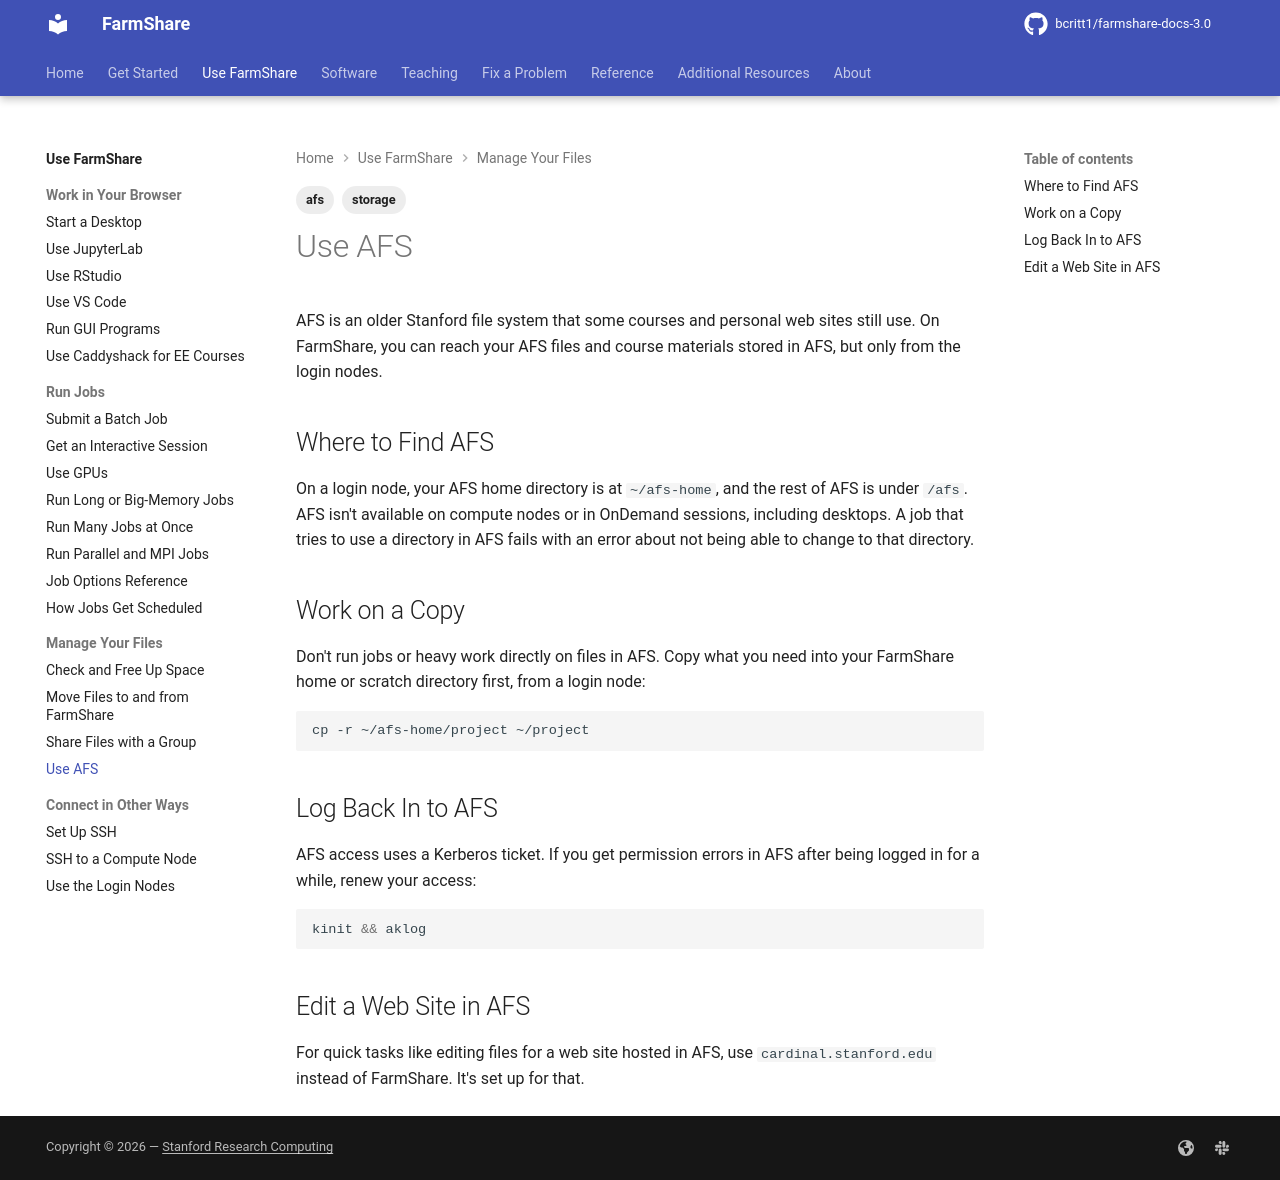

repository: bcritt1/farmshare-docs-3.0 · page: use/afs/index.html · generator: mkdocs

---
tags:
    - storage
    - afs
---

AFS is an older Stanford file system that some courses and personal web sites
still use. On FarmShare, you can reach your AFS files and course materials
stored in AFS, but only from the login nodes.

## Where to Find AFS

On a login node, your AFS home directory is at `~/afs-home`, and the rest of AFS
is under `/afs`. AFS isn't available on compute nodes or in OnDemand sessions,
including desktops. A job that tries to use a directory in AFS fails with an
error about not being able to change to that directory.

## Work on a Copy

Don't run jobs or heavy work directly on files in AFS. Copy what you need into
your FarmShare home or scratch directory first, from a login node:

```sh
cp -r ~/afs-home/project ~/project
```

## Log Back In to AFS

AFS access uses a Kerberos ticket. If you get permission errors in AFS after
being logged in for a while, renew your access:

```sh
kinit && aklog
```

## Edit a Web Site in AFS

For quick tasks like editing files for a web site hosted in AFS, use
`{{ facts.afs_web_host }}` instead of FarmShare. It's set up for that.
